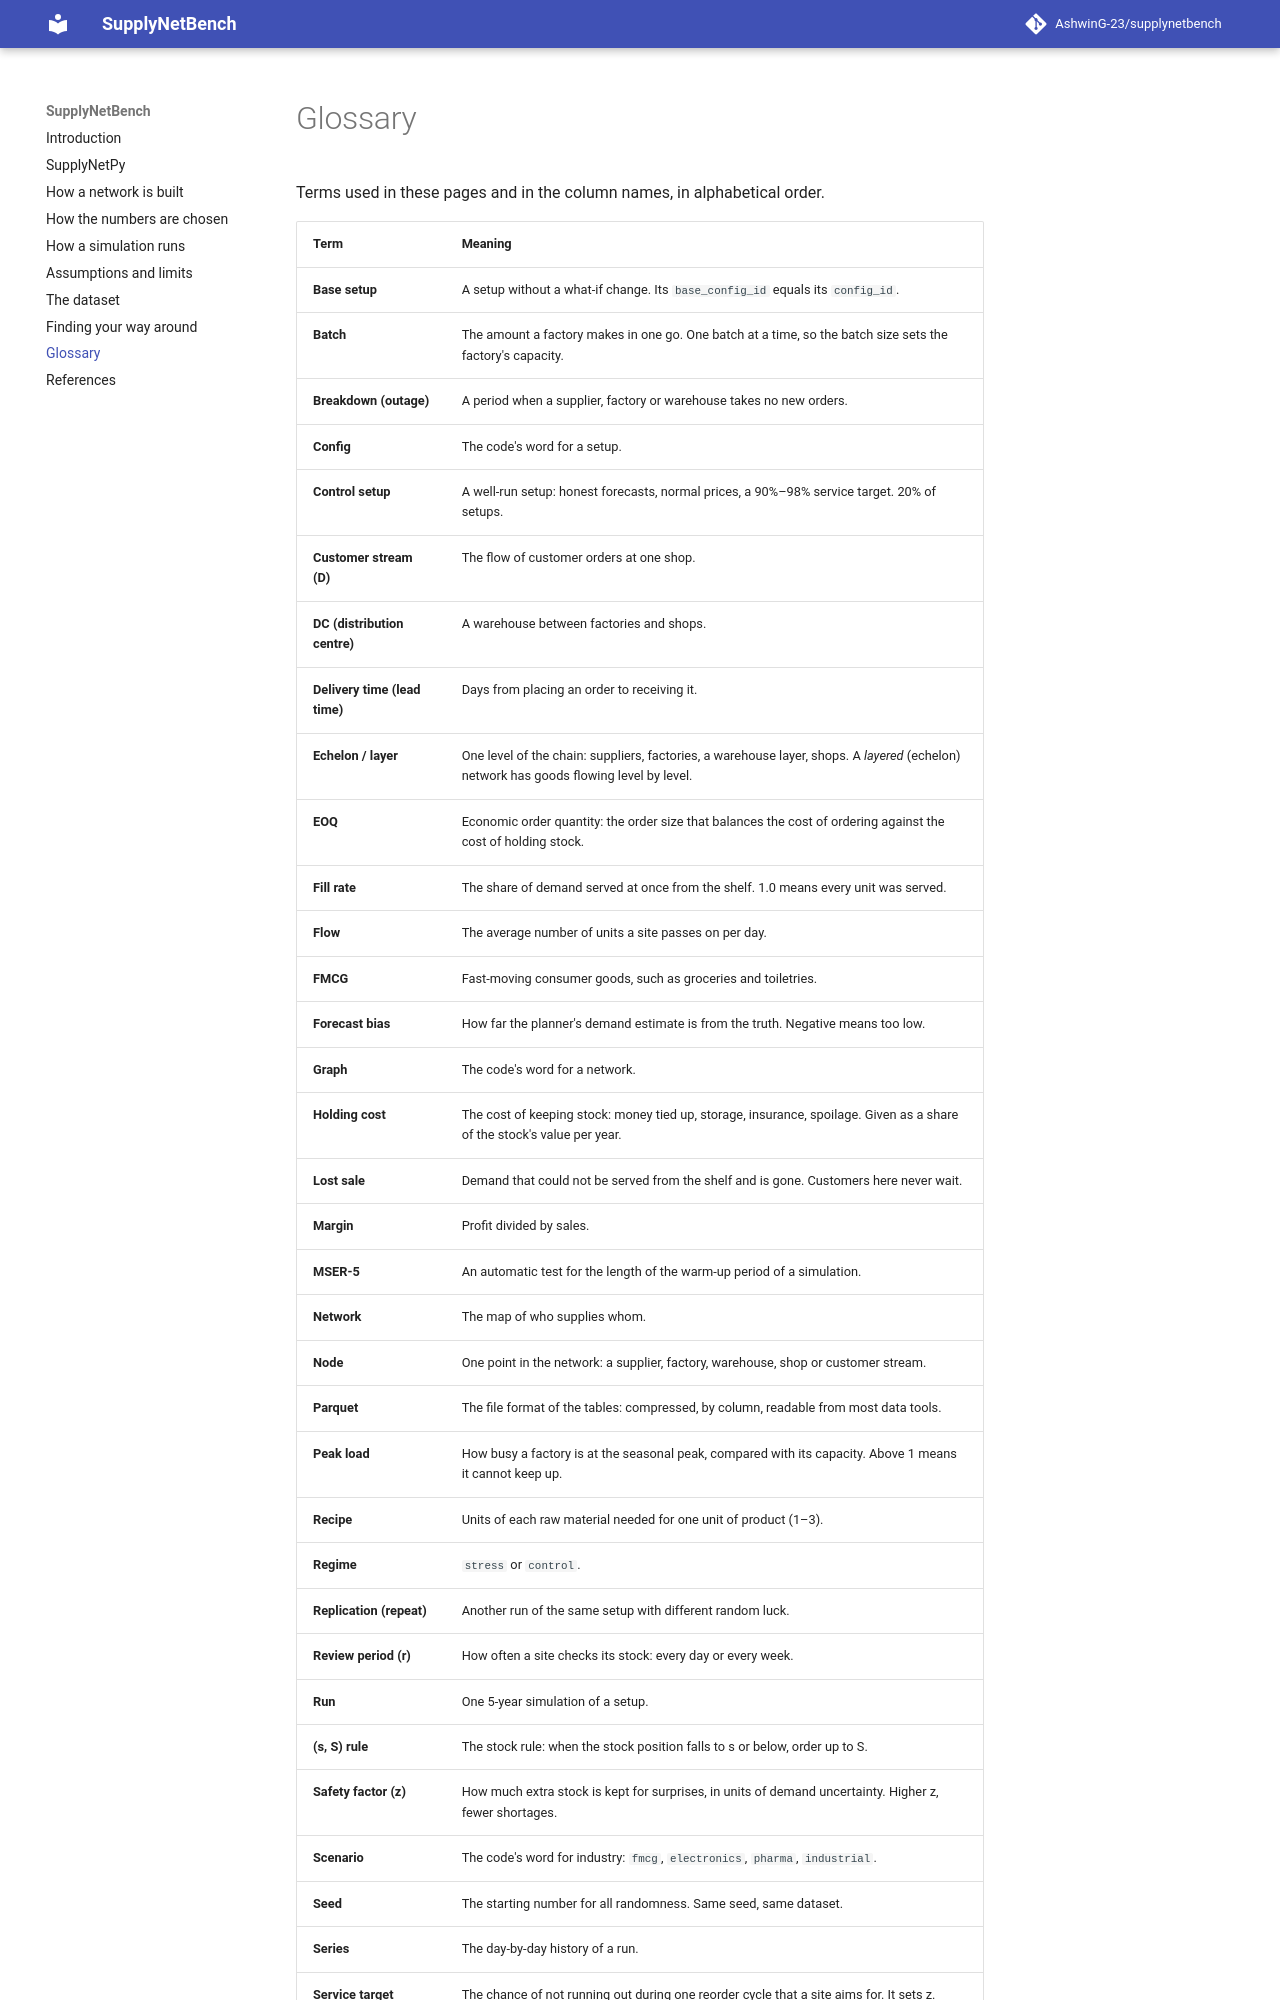

repository: AshwinG-23/supplynetbench · page: glossary/index.html · generator: mkdocs

# Glossary

Terms used in these pages and in the column names, in alphabetical order.

| Term | Meaning |
|---|---|
| **Base setup** | A setup without a what-if change. Its `base_config_id` equals its `config_id`. |
| **Batch** | The amount a factory makes in one go. One batch at a time, so the batch size sets the factory's capacity. |
| **Breakdown (outage)** | A period when a supplier, factory or warehouse takes no new orders. |
| **Config** | The code's word for a setup. |
| **Control setup** | A well-run setup: honest forecasts, normal prices, a 90%–98% service target. 20% of setups. |
| **Customer stream (D)** | The flow of customer orders at one shop. |
| **DC (distribution centre)** | A warehouse between factories and shops. |
| **Delivery time (lead time)** | Days from placing an order to receiving it. |
| **Echelon / layer** | One level of the chain: suppliers, factories, a warehouse layer, shops. A *layered* (echelon) network has goods flowing level by level. |
| **EOQ** | Economic order quantity: the order size that balances the cost of ordering against the cost of holding stock. |
| **Fill rate** | The share of demand served at once from the shelf. 1.0 means every unit was served. |
| **Flow** | The average number of units a site passes on per day. |
| **FMCG** | Fast-moving consumer goods, such as groceries and toiletries. |
| **Forecast bias** | How far the planner's demand estimate is from the truth. Negative means too low. |
| **Graph** | The code's word for a network. |
| **Holding cost** | The cost of keeping stock: money tied up, storage, insurance, spoilage. Given as a share of the stock's value per year. |
| **Lost sale** | Demand that could not be served from the shelf and is gone. Customers here never wait. |
| **Margin** | Profit divided by sales. |
| **MSER-5** | An automatic test for the length of the warm-up period of a simulation. |
| **Network** | The map of who supplies whom. |
| **Node** | One point in the network: a supplier, factory, warehouse, shop or customer stream. |
| **Parquet** | The file format of the tables: compressed, by column, readable from most data tools. |
| **Peak load** | How busy a factory is at the seasonal peak, compared with its capacity. Above 1 means it cannot keep up. |
| **Recipe** | Units of each raw material needed for one unit of product (1–3). |
| **Regime** | `stress` or `control`. |
| **Replication (repeat)** | Another run of the same setup with different random luck. |
| **Review period (r)** | How often a site checks its stock: every day or every week. |
| **Run** | One 5-year simulation of a setup. |
| **(s, S) rule** | The stock rule: when the stock position falls to s or below, order up to S. |
| **Safety factor (z)** | How much extra stock is kept for surprises, in units of demand uncertainty. Higher z, fewer shortages. |
| **Scenario** | The code's word for industry: `fmcg`, `electronics`, `pharma`, `industrial`. |
| **Seed** | The starting number for all randomness. Same seed, same dataset. |
| **Series** | The day-by-day history of a run. |
| **Service target**
